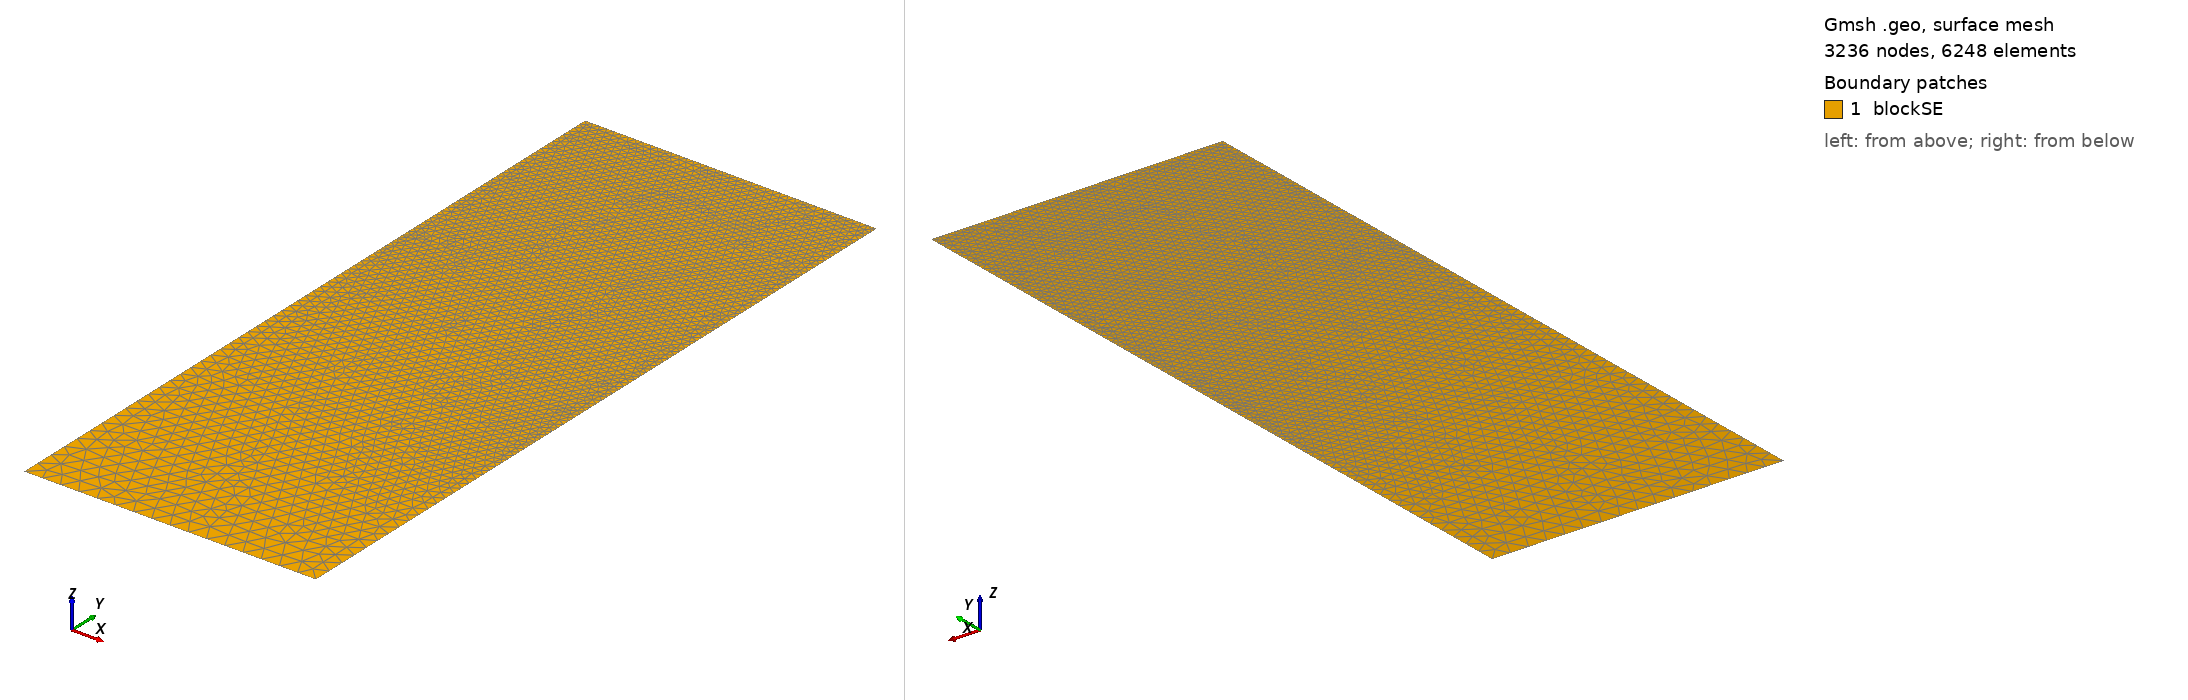

Gmsh geometry script, surface-meshed: 3236 nodes, 6248 surface elements. Boundary patches (legend numbers): 1 blockSE. Left view from above one corner, right view from below the opposite corner. Legend entries are the model's physical surfaces. The drawing asked Gmsh for element sizes between 1% and 20% of the model's largest extent; the script's own settings can give other sizes.

=== t85.geo (drawn) ===
/// Build a 2D model with micro-electrode

//SetFactory("OpenCASCADE");

// Parameters
hSE  = 20.0;  // thickness of the SE, in unit um
wSE  = 8.0;  // width of the SE, in unit um
hLi  = 9.4131;    // initial height of the Li in the pore, in unit um
rp   = 0.05;  // the round radius at corner point, in unit um
mSE  = 0.5;  // mesh characteristic length for SE out boundaries
mAnd = 0.05;  // mesh characteristic length for micro-probe

//**** Create points **/
// Create points for the boundary
Point(1) = {0, 0, 0, mSE};            Point(2) = {wSE, 0, 0, mSE};
Point(3) = {wSE, hSE-hLi, 0, mAnd};   Point(4) = {wSE, hSE-rp, 0, mAnd}; 
Point(5) = {wSE-rp, hSE-rp, 0, mAnd}; Point(6) = {wSE-rp, hSE, 0, mAnd}; 
Point(7) = {0, hSE, 0, mAnd};

//***** Create lines **/
// Creat lines for the boundary
Line(1)   = {1, 2};     Line(2)   = {2, 3};
Line(3)   = {3, 4};     Circle(4) = {4, 5, 6};  
Line(5)   = {6, 7};     Line(6)   = {7, 1};

//*** Create loops from lines **/
Curve Loop(6) = {1, 2, 3, 4, 5, 6};   // Outer boundary

//*** Create blocks from lines **/
Plane Surface(1) = {6}; // creat block SE

//*** Physical names **/
Physical Curve("SE_btm")     = {1};
Physical Curve("SE_right")   = {2};
//Physical Curve("SE_top")     = {3};
Physical Curve("SE_left")    = {6};
Physical Curve("And_btm")    = {3, 4, 5};
Physical Surface("blockSE")  = {1};
